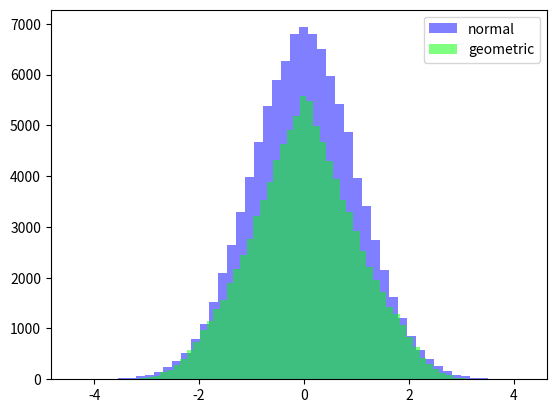

Source code (Python):
import numpy as np

np.random.seed()

def get_probability(
    tau,omegabar,gamma,deltaomega
):
    if omegabar == 0.0:
        return 0.0
    M = [
        [
            -gamma,     -deltaomega,        0
        ],[
            deltaomega, -gamma,             omegabar
        ],[
            0,          -omegabar,          0
        ]    
    ]

    w, S = np.linalg.eig(M)

    Sinv = np.linalg.inv(S)        

    sigmaz = sum(
        -np.exp(w[j]*tau)*S[2][j]*Sinv[j][2]
        for j in range(3)
    )

    prob = 1/2*(1 + sigmaz)

    return np.abs(prob)

def get_deltaomegas_normal(muomega,sigmaomega,N):
    return np.random.normal(
        muomega,sigmaomega,N
    )

R = 2.0
r = 1.0
sigmageometric = 0.912591
def get_deltaomegas_geometric(muomega,sigmaomega,N):
    rs = np.random.uniform(0.0,r,N)
    thetars = np.random.uniform(0.0,2.0 * np.pi,N)

    Rs = np.random.uniform(0.0,R,N)
    thetaRs = np.random.uniform(0.0,2.0 * np.pi,N)

    return muomega + sigmaomega / sigmageometric * (
        Rs * np.sin(thetaRs) - rs * np.sin(thetars)
    )

rtpi = np.sqrt(np.pi)
def get_taus(tau,N):
    taup = tau/rtpi
    return 2 * np.sqrt(taup**2 - np.random.uniform(0,taup,N)**2)

def get_exc_prob(
    tau,omegabar,gamma,sigmaomega,N,muomega=0.0
):
    if omegabar == 0.0:
        return 0.0
    return np.average(
        [
            get_probability(
                tau_circ,omegabar,gamma,deltaomega
            ) for deltaomega, tau_circ in zip(
                get_deltaomegas_geometric(
                    muomega,sigmaomega,N
                ),
                get_taus(tau,N)
            )
        ]
    )

if __name__ == '__main__':
    M = 100000
    from matplotlib import pyplot as plt
    from time import time
    n_samples = get_deltaomegas_normal(0,1,M)
    sigma_n = np.std(n_samples)
    print('normal stddev:',sigma_n)
    plt.hist(
        n_samples,
        color=(0.0,0.0,1.0,0.5),
        bins=50,
        label = 'normal'
    )
    g_samples = get_deltaomegas_geometric(0,1,M)
    
    sigma_g = np.std(g_samples)
    print('geometric stddev:',sigma_g)
    print('factor:',1/sigma_g)
    plt.hist(
        g_samples,
        color=(0.0,1.0,0.0,0.5),
        bins=50,
        label = 'geometric'
    )
    plt.legend()
    plt.show()
    N = 1000
    start = time()
    get_exc_prob(1.0,1.0,1.0,1.0,N)
    stop = time()
    print('delta t for {:d} calculations:'.format(N),stop-start)